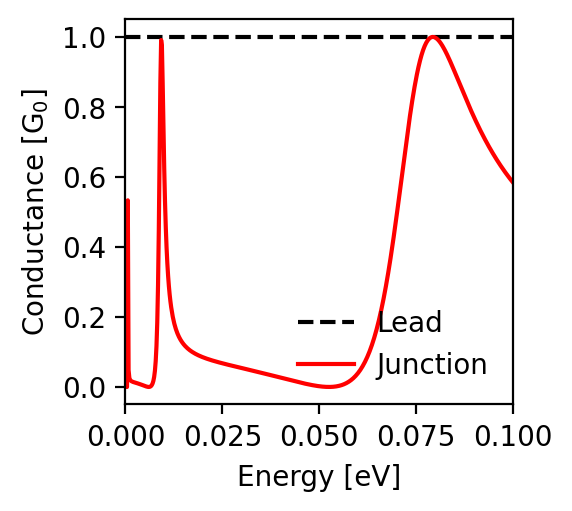

Source data for this figure (header and first rows):
energy; conductance_lead; conductance_junction
-0.1; 1.0; 0.584
-0.0998; 1.0; 0.587
-0.0996; 1.0; 0.59
-0.0994; 1.0; 0.593
-0.0992; 1.0; 0.595
-0.099; 1.0; 0.598
-0.0988; 1.0; 0.601
-0.0986; 1.0; 0.604
-0.0984; 1.0; 0.607
-0.0982; 1.0; 0.61
-0.098; 1.0; 0.613
-0.0978; 1.0; 0.616
-0.0976; 1.0; 0.62
-0.0974; 1.0; 0.623
-0.0972; 1.0; 0.626
-0.097; 1.0; 0.629
-0.0968; 1.0; 0.632
-0.0966; 1.0; 0.636
-0.0964; 1.0; 0.639
-0.0962; 1.0; 0.643
-0.096; 1.0; 0.646
-0.0958; 1.0; 0.649
-0.0956; 1.0; 0.653
-0.0954; 1.0; 0.657
-0.0952; 1.0; 0.66
-0.095; 1.0; 0.664
-0.0948; 1.0; 0.667
-0.0946; 1.0; 0.671
-0.0944; 1.0; 0.675
-0.0942; 1.0; 0.679
-0.094; 1.0; 0.683
-0.0938; 1.0; 0.687
-0.0936; 1.0; 0.691
-0.0934; 1.0; 0.695
-0.0932; 1.0; 0.699
-0.093; 1.0; 0.703
-0.0928; 1.0; 0.707
-0.0926; 1.0; 0.711
-0.0924; 1.0; 0.715
-0.0922; 1.0; 0.719
-0.092; 1.0; 0.724
-0.0918; 1.0; 0.728
-0.0916; 1.0; 0.733
-0.0914; 1.0; 0.737
-0.0912; 1.0; 0.742
-0.091; 1.0; 0.746
-0.0908; 1.0; 0.751
-0.0906; 1.0; 0.755
-0.0904; 1.0; 0.76
-0.0902; 1.0; 0.765
-0.09; 1.0; 0.769
-0.0898; 1.0; 0.774
-0.0896; 1.0; 0.779
-0.0894; 1.0; 0.784
-0.0892; 1.0; 0.789
-0.089; 1.0; 0.794
-0.0888; 1.0; 0.799
-0.0886; 1.0; 0.804
-0.0884; 1.0; 0.809
-0.0882; 1.0; 0.814
... 941 more rows
